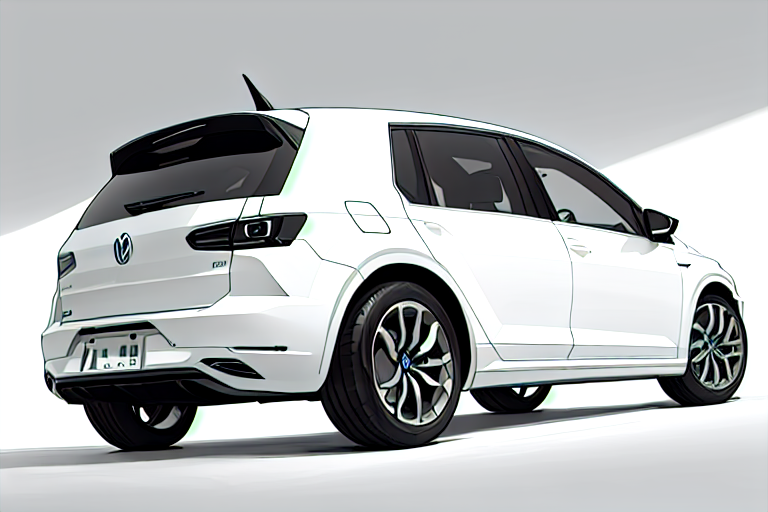
Generation parameters embedded in this image by AUTOMATIC1111 Stable Diffusion web UI or a fork of it (Forge, ...) (PNG 'parameters' text chunk):
masterpiece, best quality, monochrome, europian crossover suv, (white color), Contemporary, white background, simple background, volkswagen
Negative prompt: lowres,error,worst quality, low quality,jpeg artifacts, logomark, signature,cargo, (duplicate)
Steps: 30, Sampler: DPM++ 2M Karras, CFG scale: 7, Seed: 6174508, Size: 768x512, Model hash: 17277fbe68, Model: counterfeitV30_v30, ControlNet 0: "Module: lineart_anime_denoise, Model: bdsqlsz_controlllite_xl_lineart_anime_denoise [74db2627], Weight: 1, Resize Mode: Crop and Resize, Processor Res: 512, Threshold A: 0.5, Threshold B: 0.5, Guidance Start: 0, Guidance End: 1, Pixel Perfect: False, Control Mode: Balanced, Hr Option: Both", Version: f0.0.17v1.8.0rc-latest-276-g29be1da7